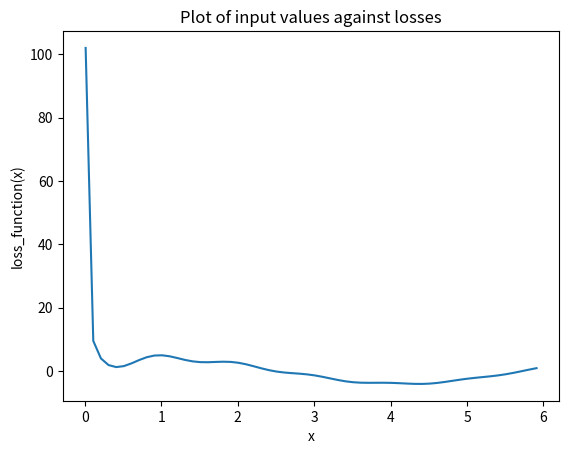

Write Python code to recreate this figure.
# -*- coding: utf-8 -*-
"""
test plot
Created on Tue Jul 23 14:20:57 2019

[redacted]
"""

#%% plot loos_function
import math
import numpy as np

def loss_function(x0):
    result0=x0-1
    result1=4.0*np.cos(result0)
    result2=np.cos(2.0*np.pi*x0)
    result = result1+np.divide(result2,x0)
    return result

x= np.arange(0.01,6.0,0.1)
y=loss_function(x)
import matplotlib.pyplot as plt
plt.plot(x,y)
plt.title('Plot of input values against losses')
plt.xlabel('x')
plt.ylabel('loss_function(x)')
plt.show()